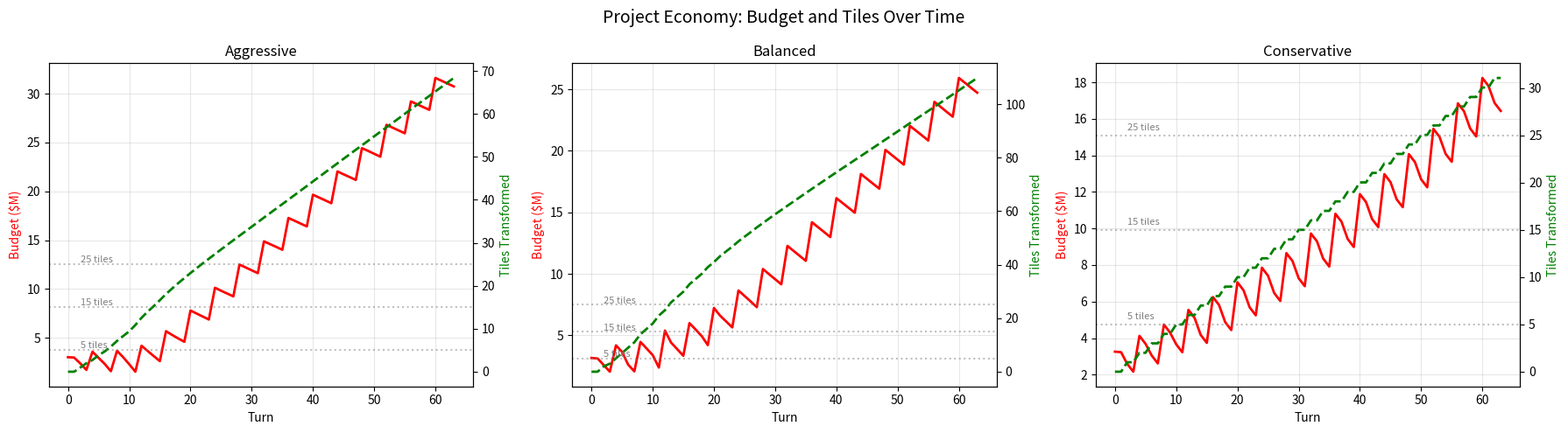

The matplotlib source for this figure: (Note: this script raises an exception after producing the figure.)
"""
Simulation 2: Project Economy
Model project throughput, budget constraints, and stage transition feasibility.
"""

import numpy as np
import matplotlib
matplotlib.use('Agg')
import matplotlib.pyplot as plt
from dataclasses import dataclass, field
from typing import List, Dict, Tuple
import json

np.random.seed(42)

NUM_ITERATIONS = 1000
TOTAL_TURNS = 64

# Project definitions based on spec
PROJECTS = {
    # Name: (cost_$M, duration_turns, stage_req, will_req, effects)
    # effects: (eco%, food%, trust%, tiles_transformed)

    # Awakening stage
    "Soil Remediation":    (0.4, 3, 0, 30, (3, 0, 1, 0)),
    "Community Garden":    (0.2, 2, 0, 20, (2, 4, 3, 1)),
    "Rain Garden":         (0.3, 2, 0, 25, (4, 0, 1, 0)),
    "Food Forest":         (0.5, 3, 0, 30, (5, 5, 3, 1)),
    "Solar Panel Install": (0.6, 3, 0, 35, (2, 0, 2, 1)),
    "Community Kitchen":   (0.3, 2, 0, 25, (0, 3, 4, 1)),

    # Transition stage
    "Maker Space":         (0.7, 4, 1, 40, (1, 1, 5, 1)),
    "Water Transit Pilot": (0.8, 4, 1, 45, (3, 0, 3, 1)),
    "Coop Housing":        (0.9, 5, 1, 50, (1, 0, 5, 1)),
    "Greenway":            (0.6, 3, 1, 35, (5, 1, 2, 1)),
    "Land Trust":          (0.4, 3, 1, 40, (1, 2, 4, 1)),

    # Restoration stage
    "Wetland Restoration": (1.0, 5, 2, 45, (8, 2, 2, 1)),
    "Wildlife Corridor":   (1.2, 6, 2, 50, (10, 1, 3, 1)),
    "Native Planting":     (0.5, 3, 2, 30, (6, 2, 2, 1)),
    "Regional Collab":     (1.5, 6, 2, 60, (5, 3, 5, 1)),
}


@dataclass
class ProjectState:
    budget: float = 4.2
    trust: float = 50.0
    eco: float = 15.0
    food: float = 10.0
    will: float = 60.0
    climate: float = 30.0
    stage: int = 0
    tiles_transformed: int = 0
    turn: int = 0

    active_projects: List[Tuple[str, int]] = field(default_factory=list)  # (name, turns_remaining)
    completed_projects: List[Tuple[str, int]] = field(default_factory=list)  # (name, completion_turn)

    def concurrent_limit(self) -> int:
        """Max concurrent projects based on trust."""
        if self.trust >= 80:
            return 5
        elif self.trust >= 60:
            return 4
        elif self.trust >= 40:
            return 3
        else:
            return 2

    def available_projects(self) -> List[str]:
        """Projects available given current stage."""
        return [name for name, (cost, dur, stage_req, will_req, effects)
                in PROJECTS.items() if stage_req <= self.stage]


def simulate_project_economy(strategy: str) -> Dict:
    """Simulate project economy for a given strategy."""
    state = ProjectState()

    projects_completed_per_term = [0, 0, 0, 0]
    budget_history = []
    tiles_history = []
    projects_active_history = []

    for t in range(TOTAL_TURNS):
        state.turn = t
        season = ["Spring", "Summer", "Fall", "Winter"][t % 4]

        # Annual budget replenishment
        if t > 0 and t % 4 == 0:
            trust_mod = 0.7 + (state.trust / 100) * 0.6
            state.budget += 2.5 * trust_mod + state.stage * 0.3

        # Climate pressure rise (simplified)
        year = t // 4
        state.climate += 0.8 * (1 + year * 0.03)
        state.climate = min(state.climate, 100)

        # Random event budget drain
        if np.random.random() < 0.15:
            state.budget -= np.random.uniform(0.1, 0.4)
            state.budget = max(0, state.budget)

        # Advance active projects
        completed_this_turn = []
        new_active = []
        for name, remaining in state.active_projects:
            # Spring bonus for ecology projects
            bonus = 1 if season == "Spring" and PROJECTS[name][4][0] > 3 else 0
            remaining -= (1 + bonus)
            if remaining <= 0:
                completed_this_turn.append(name)
            else:
                new_active.append((name, remaining))

        state.active_projects = new_active

        # Apply completion effects
        for name in completed_this_turn:
            effects = PROJECTS[name][4]
            state.eco += effects[0]
            state.food += effects[1]
            state.trust += effects[2]
            state.tiles_transformed += effects[3]
            state.completed_projects.append((name, t))

            term = t // 16
            if term < 4:
                projects_completed_per_term[term] += 1

        # Start new projects based on strategy
        available = state.available_projects()
        slots = state.concurrent_limit() - len(state.active_projects)

        if strategy == "aggressive":
            # Start as many projects as possible
            np.random.shuffle(available)
            for proj_name in available:
                if slots <= 0:
                    break
                cost, dur, stage_req, will_req, effects = PROJECTS[proj_name]
                if state.budget >= cost and state.will >= will_req:
                    state.active_projects.append((proj_name, dur))
                    state.budget -= cost
                    state.will -= 2  # Political cost of starting projects
                    slots -= 1

        elif strategy == "balanced":
            # Prioritize by value, be budget-conscious
            scored = []
            for proj_name in available:
                cost, dur, stage_req, will_req, effects = PROJECTS[proj_name]
                value = sum(effects[:3]) / max(cost, 0.1) / dur
                scored.append((value, proj_name))
            scored.sort(reverse=True)

            for _, proj_name in scored:
                if slots <= 0 or state.budget < 1.0:  # Keep $1M reserve
                    break
                cost, dur, stage_req, will_req, effects = PROJECTS[proj_name]
                if state.budget >= cost and state.will >= will_req:
                    state.active_projects.append((proj_name, dur))
                    state.budget -= cost
                    state.will -= 1.5
                    slots -= 1

        elif strategy == "conservative":
            # Only start cheap projects, keep large reserve
            cheap = [(name, PROJECTS[name]) for name in available
                     if PROJECTS[name][0] <= 0.4]
            for proj_name, (cost, dur, stage_req, will_req, effects) in cheap:
                if slots <= 0 or state.budget < 2.0:
                    break
                if state.budget >= cost and state.will >= will_req:
                    state.active_projects.append((proj_name, dur))
                    state.budget -= cost
                    state.will -= 1.0
                    slots -= 1

        # Feedback loops (simplified)
        if state.trust > 70:
            state.will += 2
        if state.food > 50:
            state.trust += 1

        # Counter-narrative drain
        if np.random.random() < 0.2:
            state.will -= np.random.uniform(2, 5)

        # Narrative actions restore some will
        state.will += 1.0
        state.trust += 0.5

        # Clamp
        state.eco = np.clip(state.eco, 0, 100)
        state.food = np.clip(state.food, 0, 100)
        state.trust = np.clip(state.trust, 0, 100)
        state.will = np.clip(state.will, 0, 100)

        # Check stage transitions
        if state.stage == 0 and state.trust >= 50 and state.eco >= 30 and state.food >= 25 and state.tiles_transformed >= 5:
            state.stage = 1
        if state.stage == 1 and state.trust >= 75 and state.eco >= 60 and state.food >= 60 and state.will >= 50 and state.tiles_transformed >= 15:
            state.stage = 2
        if state.stage == 2 and state.eco >= 85 and state.food >= 80 and state.tiles_transformed >= 25:
            state.stage = 3

        budget_history.append(state.budget)
        tiles_history.append(state.tiles_transformed)
        projects_active_history.append(len(state.active_projects))

    return {
        "projects_completed_per_term": projects_completed_per_term,
        "total_completed": len(state.completed_projects),
        "final_tiles": state.tiles_transformed,
        "final_stage": state.stage,
        "budget_history": budget_history,
        "tiles_history": tiles_history,
        "active_history": projects_active_history,
        "final_eco": state.eco,
        "final_food": state.food,
        "final_trust": state.trust,
        "final_will": state.will,
    }


def run_analysis():
    strategies = ["aggressive", "balanced", "conservative"]
    all_results = {}

    for strategy in strategies:
        print(f"\nRunning {NUM_ITERATIONS} iterations for '{strategy}' strategy...")

        iter_results = []
        for i in range(NUM_ITERATIONS):
            result = simulate_project_economy(strategy)
            iter_results.append(result)

        # Aggregate
        total_completed = [r["total_completed"] for r in iter_results]
        final_tiles = [r["final_tiles"] for r in iter_results]
        final_stage = [r["final_stage"] for r in iter_results]
        per_term = np.array([r["projects_completed_per_term"] for r in iter_results])
        budget_histories = np.array([r["budget_history"] for r in iter_results])
        tiles_histories = np.array([r["tiles_history"] for r in iter_results])

        all_results[strategy] = {
            "avg_total_completed": np.mean(total_completed),
            "std_total_completed": np.std(total_completed),
            "avg_per_term": np.mean(per_term, axis=0).tolist(),
            "avg_final_tiles": np.mean(final_tiles),
            "std_final_tiles": np.std(final_tiles),
            "avg_budget": np.mean(budget_histories, axis=0),
            "avg_tiles": np.mean(tiles_histories, axis=0),
            "stage_dist": {s: final_stage.count(s) / NUM_ITERATIONS * 100 for s in range(4)},
            "pct_5_tiles_by_16": sum(1 for r in iter_results if r["tiles_history"][15] >= 5) / NUM_ITERATIONS * 100,
            "pct_15_tiles_by_32": sum(1 for r in iter_results if r["tiles_history"][31] >= 15) / NUM_ITERATIONS * 100,
            "pct_25_tiles_by_48": sum(1 for r in iter_results if r["tiles_history"][47] >= 25) / NUM_ITERATIONS * 100,
            "avg_final_meters": {
                "eco": np.mean([r["final_eco"] for r in iter_results]),
                "food": np.mean([r["final_food"] for r in iter_results]),
                "trust": np.mean([r["final_trust"] for r in iter_results]),
                "will": np.mean([r["final_will"] for r in iter_results]),
            },
        }

        r = all_results[strategy]
        print(f"  Avg projects completed: {r['avg_total_completed']:.1f} +/- {r['std_total_completed']:.1f}")
        print(f"  Per term: {[f'{v:.1f}' for v in r['avg_per_term']]}")
        print(f"  Avg tiles transformed: {r['avg_final_tiles']:.1f} +/- {r['std_final_tiles']:.1f}")
        print(f"  Stage dist: {r['stage_dist']}")
        print(f"  5 tiles by turn 16 (1 term): {r['pct_5_tiles_by_16']:.1f}%")
        print(f"  15 tiles by turn 32 (2 terms): {r['pct_15_tiles_by_32']:.1f}%")
        print(f"  25 tiles by turn 48 (3 terms): {r['pct_25_tiles_by_48']:.1f}%")

    # --- Charts ---
    turns = np.arange(TOTAL_TURNS)

    # Chart 1: Budget over time
    fig, axes = plt.subplots(1, 3, figsize=(18, 5))
    fig.suptitle("Project Economy: Budget and Tiles Over Time", fontsize=14)

    for idx, strategy in enumerate(strategies):
        ax = axes[idx]
        r = all_results[strategy]
        ax.plot(turns, r["avg_budget"], label="Budget ($M)", color="red", linewidth=2)
        ax2 = ax.twinx()
        ax2.plot(turns, r["avg_tiles"], label="Tiles Transformed", color="green", linewidth=2, linestyle="--")

        ax.set_title(f"{strategy.capitalize()}")
        ax.set_xlabel("Turn")
        ax.set_ylabel("Budget ($M)", color="red")
        ax2.set_ylabel("Tiles Transformed", color="green")
        ax.grid(True, alpha=0.3)

        # Milestone lines
        ax2.axhline(y=5, color='gray', linestyle=':', alpha=0.5)
        ax2.axhline(y=15, color='gray', linestyle=':', alpha=0.5)
        ax2.axhline(y=25, color='gray', linestyle=':', alpha=0.5)
        ax2.annotate("5 tiles", xy=(2, 5.5), fontsize=8, color='gray')
        ax2.annotate("15 tiles", xy=(2, 15.5), fontsize=8, color='gray')
        ax2.annotate("25 tiles", xy=(2, 25.5), fontsize=8, color='gray')

    plt.tight_layout()
    plt.savefig("/Users/annhoward/src/city_builder/simulations/sim2_project_economy.png", dpi=150)
    plt.close()

    # Chart 2: Projects per term bar chart
    fig, ax = plt.subplots(figsize=(10, 6))
    x = np.arange(4)
    width = 0.25

    for idx, strategy in enumerate(strategies):
        r = all_results[strategy]
        offset = (idx - 1) * width
        ax.bar(x + offset, r['avg_per_term'], width, label=strategy.capitalize())

    ax.set_xlabel("Term")
    ax.set_ylabel("Projects Completed")
    ax.set_title("Average Projects Completed Per Term")
    ax.set_xticks(x)
    ax.set_xticklabels(["Term 1\n(Turns 1-16)", "Term 2\n(Turns 17-32)",
                         "Term 3\n(Turns 33-48)", "Term 4\n(Turns 49-64)"])
    ax.legend()
    ax.grid(True, alpha=0.3, axis='y')

    plt.tight_layout()
    plt.savefig("/Users/annhoward/src/city_builder/simulations/sim2_projects_per_term.png", dpi=150)
    plt.close()

    # Awakening->Transition feasibility analysis
    print("\n" + "="*80)
    print("AWAKENING -> TRANSITION FEASIBILITY (within 1 term = 16 turns)")
    print("="*80)

    # Focused analysis: can you reach Trust>=50, Eco>=30, Food>=25, 5 tiles in 16 turns?
    print(f"\nStarting: Trust=50%, Eco=15%, Food=10%, Budget=$4.2M")
    print(f"Target: Trust>=50%, Eco>=30%, Food>=25%, 5 tiles transformed")
    print(f"\nTo reach Eco 30% from 15%: need +15% eco")
    print(f"To reach Food 25% from 10%: need +15% food")
    print(f"To reach 5 tiles: need 5 tile-transforming projects completed")
    print(f"\nWith Food Forest (3 turns, $0.5M, +5% eco, +5% food, 1 tile):")
    print(f"  5 food forests = 15 turns minimum (sequential), $2.5M")
    print(f"  But with 2-3 concurrent: ~6-9 turns, still $2.5M")
    print(f"  Eco: +25% (15+25=40%), Food: +25% (10+25=35%) -- meets thresholds")
    print(f"  Budget: $4.2M - $2.5M = $1.7M remaining")
    print(f"  Plus Spring bonuses accelerate ecology projects")
    print(f"\nVerdict: Achievable but tight. Requires focused strategy and no major crises.")

    for strategy in strategies:
        r = all_results[strategy]
        print(f"\n{strategy}: {r['pct_5_tiles_by_16']:.1f}% reach 5 tiles by turn 16")

    # --- Print detailed results ---
    print("\n" + "="*80)
    print("SIMULATION 2: PROJECT ECONOMY - DETAILED RESULTS")
    print("="*80)

    for strategy in strategies:
        r = all_results[strategy]
        print(f"\n--- {strategy.upper()} ---")
        print(f"  Avg projects completed (64 turns): {r['avg_total_completed']:.1f}")
        print(f"  Per term: {[f'{v:.1f}' for v in r['avg_per_term']]}")
        print(f"  Avg tiles: {r['avg_final_tiles']:.1f}")
        print(f"  5 tiles by T16: {r['pct_5_tiles_by_16']:.1f}%")
        print(f"  15 tiles by T32: {r['pct_15_tiles_by_32']:.1f}%")
        print(f"  25 tiles by T48: {r['pct_25_tiles_by_48']:.1f}%")
        print(f"  Final stage dist: {r['stage_dist']}")
        print(f"  Final meters: eco={r['avg_final_meters']['eco']:.1f}%, food={r['avg_final_meters']['food']:.1f}%, trust={r['avg_final_meters']['trust']:.1f}%, will={r['avg_final_meters']['will']:.1f}%")

    # Save JSON
    summary = {}
    for strategy in strategies:
        r = all_results[strategy]
        summary[strategy] = {
            "avg_projects_completed": round(r['avg_total_completed'], 1),
            "avg_per_term": [round(v, 1) for v in r['avg_per_term']],
            "avg_final_tiles": round(r['avg_final_tiles'], 1),
            "tile_milestones": {
                "5_by_turn16": round(r['pct_5_tiles_by_16'], 1),
                "15_by_turn32": round(r['pct_15_tiles_by_32'], 1),
                "25_by_turn48": round(r['pct_25_tiles_by_48'], 1),
            },
            "stage_distribution": {str(k): round(v, 1) for k, v in r['stage_dist'].items()},
            "final_meters": {k: round(v, 1) for k, v in r['avg_final_meters'].items()},
        }

    with open("/Users/annhoward/src/city_builder/simulations/sim2_results.json", "w") as f:
        json.dump(summary, f, indent=2)

    print("\nResults saved to sim2_results.json")


if __name__ == "__main__":
    run_analysis()
